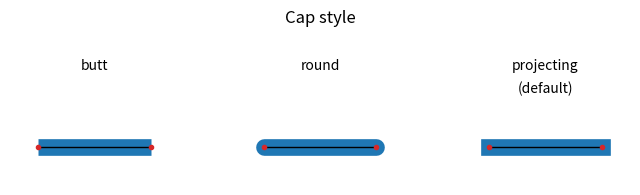

Reproduce this figure in Python.
import numpy as np
import matplotlib.pyplot as plt

"""
https://matplotlib.org/gallery/lines_bars_and_markers/joinstyle.html#sphx-glr-gallery-lines-bars-and-markers-joinstyle-py
"""


def plot_angle(ax, x, y, angle, style):
    phi = np.radians(angle)
    xx = [x + .5, x, x + .5*np.cos(phi)]
    yy = [y, y, y + .5*np.sin(phi)]
    ax.plot(xx, yy, lw=12, color='tab:blue', solid_joinstyle=style)
    ax.plot(xx, yy, lw=1, color='black')
    ax.plot(xx[1], yy[1], 'o', color='tab:red', markersize=3)


def join_1():
    fig, ax = plt.subplots(figsize=(8, 6))
    ax.set_title('Join style')

    for x, style in enumerate(['miter', 'round', 'bevel']):
        ax.text(x, 5, style)
        for y, angle in enumerate([20, 45, 60, 90, 120]):
            plot_angle(ax, x, y, angle, style)
            if x == 0:
                ax.text(-1.3, y, f'{angle} degrees')
    ax.text(1, 4.7, '(default)')

    ax.set_xlim(-1.5, 2.75)
    ax.set_ylim(-.5, 5.5)
    ax.set_axis_off()
    plt.show()


def cap_1():
    fig, ax = plt.subplots(figsize=(8, 2))
    ax.set_title('Cap style')

    for x, style in enumerate(['butt', 'round', 'projecting']):
        ax.text(x + 0.25, 1, style, ha='center')
        xx = [x, x + 0.5]
        yy = [0, 0]
        ax.plot(xx, yy, lw=12, color='tab:blue', solid_capstyle=style)
        ax.plot(xx, yy, lw=1, color='black')
        ax.plot(xx, yy, 'o', color='tab:red', markersize=3)
    ax.text(2.25, 0.7, '(default)', ha='center')

    ax.set_ylim(-.5, 1.5)
    ax.set_axis_off()
    plt.show()


if __name__ == '__main__':
    cap_1()
